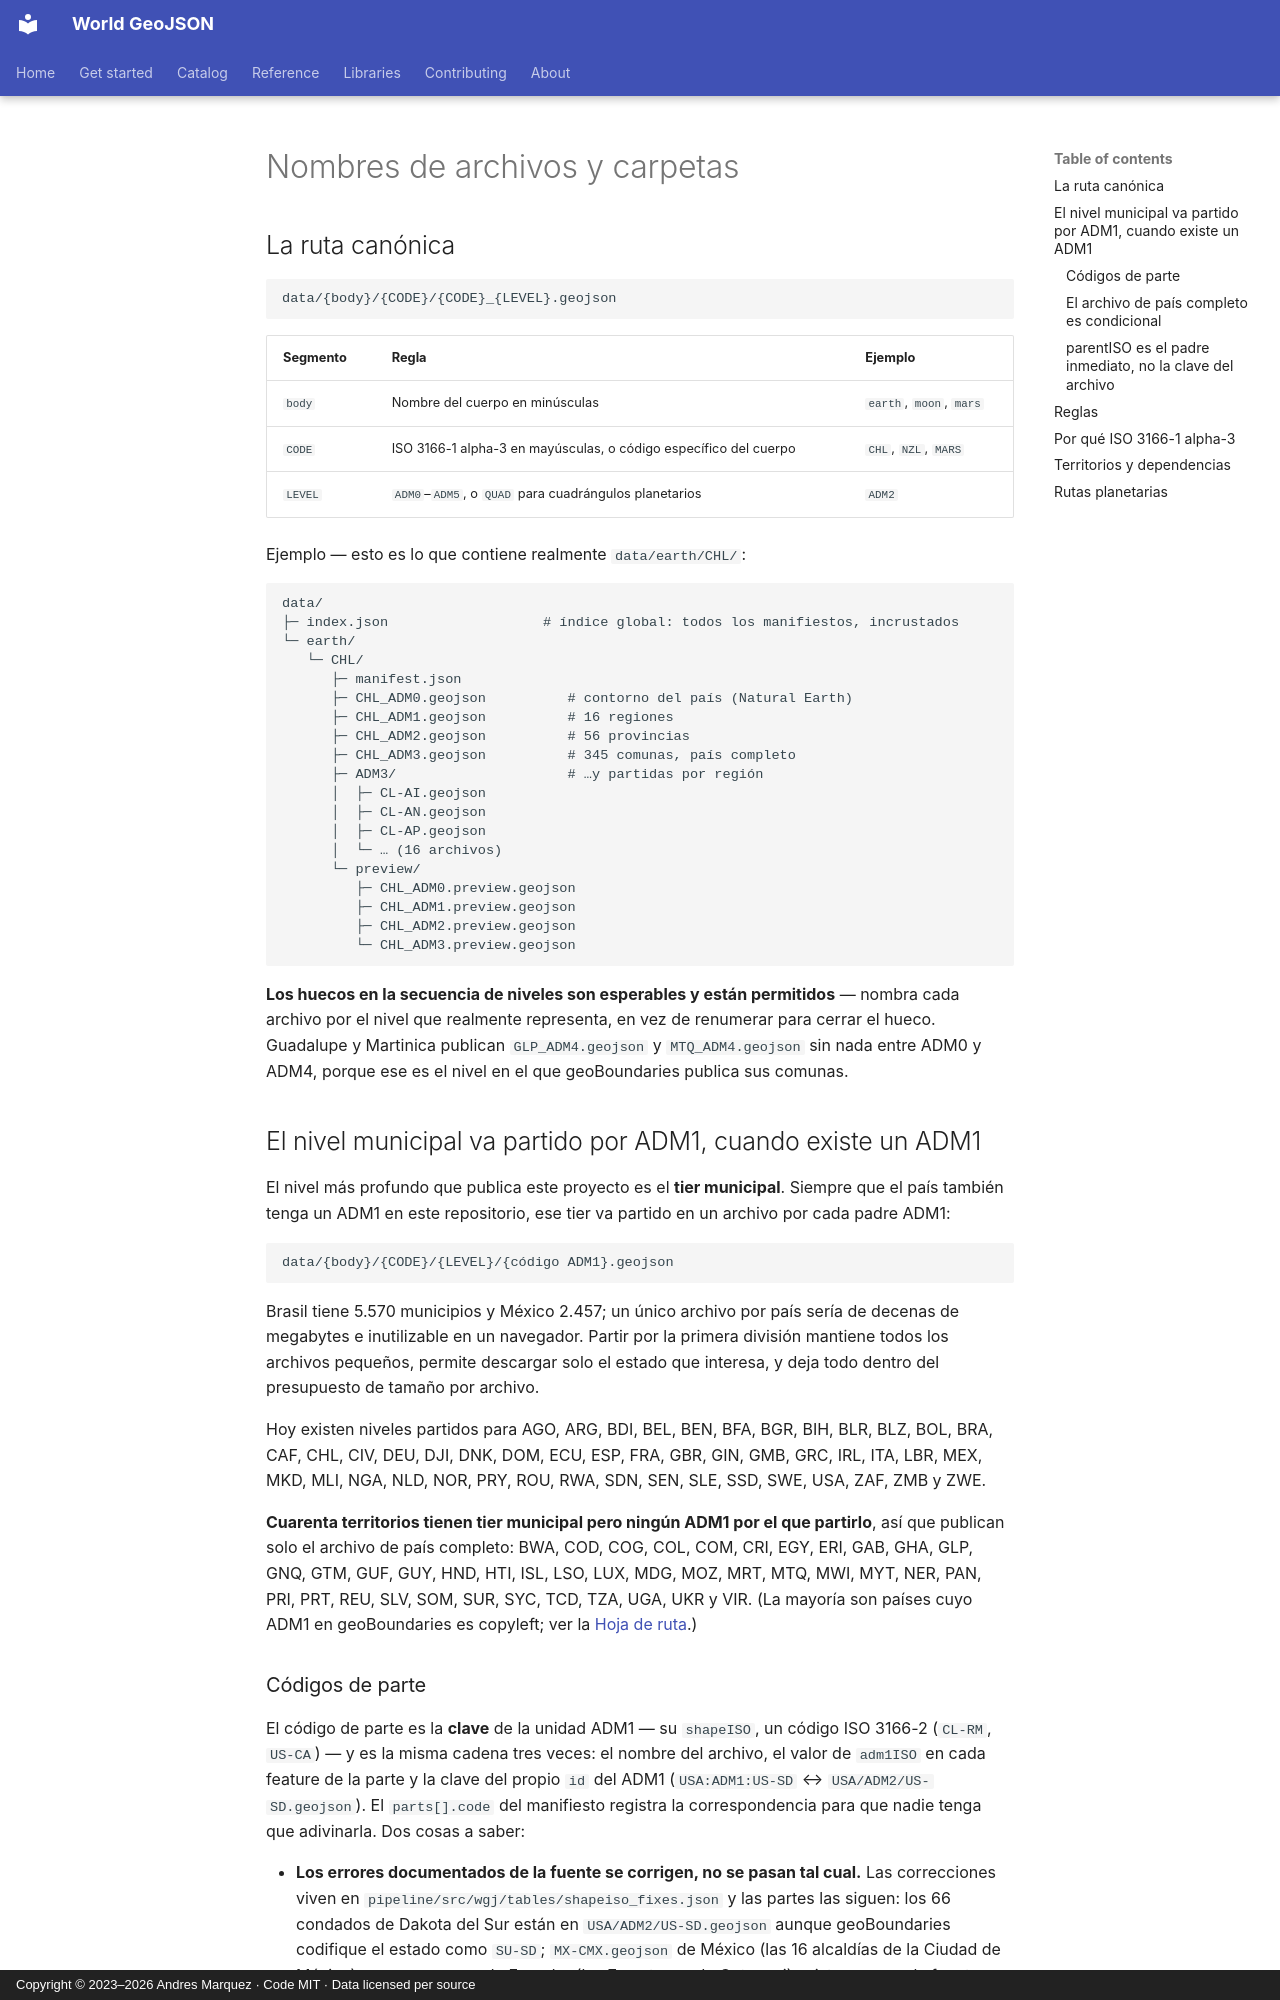

repository: andresgmg/World-GeoJSON · page: reference/naming.es/index.html · generator: mkdocs · copyright: Copyright © 2023–2026 Andres Marquez · Code MIT · Data licensed per source

# Nombres de archivos y carpetas

## La ruta canónica

```
data/{body}/{CODE}/{CODE}_{LEVEL}.geojson
```

| Segmento | Regla | Ejemplo |
|---|---|---|
| `body` | Nombre del cuerpo en minúsculas | `earth`, `moon`, `mars` |
| `CODE` | ISO 3166-1 alpha-3 en mayúsculas, o código específico del cuerpo | `CHL`, `NZL`, `MARS` |
| `LEVEL` | `ADM0`–`ADM5`, o `QUAD` para cuadrángulos planetarios | `ADM2` |

Ejemplo — esto es lo que contiene realmente `data/earth/CHL/`:

```
data/
├─ index.json                   # índice global: todos los manifiestos, incrustados
└─ earth/
   └─ CHL/
      ├─ manifest.json
      ├─ CHL_ADM0.geojson          # contorno del país (Natural Earth)
      ├─ CHL_ADM1.geojson          # 16 regiones
      ├─ CHL_ADM2.geojson          # 56 provincias
      ├─ CHL_ADM3.geojson          # 345 comunas, país completo
      ├─ ADM3/                     # …y partidas por región
      │  ├─ CL-AI.geojson
      │  ├─ CL-AN.geojson
      │  ├─ CL-AP.geojson
      │  └─ … (16 archivos)
      └─ preview/
         ├─ CHL_ADM0.preview.geojson
         ├─ CHL_ADM1.preview.geojson
         ├─ CHL_ADM2.preview.geojson
         └─ CHL_ADM3.preview.geojson
```

**Los huecos en la secuencia de niveles son esperables y están permitidos** —
nombra cada archivo por el nivel que realmente representa, en vez de renumerar
para cerrar el hueco. Guadalupe y Martinica publican `GLP_ADM4.geojson` y
`MTQ_ADM4.geojson` sin nada entre ADM0 y ADM4, porque ese es el nivel en el que
geoBoundaries publica sus comunas.

## El nivel municipal va partido por ADM1, cuando existe un ADM1

El nivel más profundo que publica este proyecto es el **tier municipal**.
Siempre que el país también tenga un ADM1 en este repositorio, ese tier va
partido en un archivo por cada padre ADM1:

```
data/{body}/{CODE}/{LEVEL}/{código ADM1}.geojson
```

Brasil tiene 5.570 municipios y México 2.457; un único archivo por país sería
de decenas de megabytes e inutilizable en un navegador. Partir por la primera
división mantiene todos los archivos pequeños, permite descargar solo el estado
que interesa, y deja todo dentro del presupuesto de tamaño por archivo.

Hoy existen niveles partidos para AGO, ARG, BDI, BEL, BEN, BFA, BGR, BIH, BLR,
BLZ, BOL, BRA, CAF, CHL, CIV, DEU, DJI, DNK, DOM, ECU, ESP, FRA, GBR, GIN, GMB,
GRC, IRL, ITA, LBR, MEX, MKD, MLI, NGA, NLD, NOR, PRY, ROU, RWA, SDN, SEN, SLE,
SSD, SWE, USA, ZAF, ZMB y ZWE.

**Cuarenta territorios tienen tier municipal pero ningún ADM1 por el que partirlo**,
así que publican solo el archivo de país completo: BWA, COD, COG, COL, COM,
CRI, EGY, ERI, GAB, GHA, GLP, GNQ, GTM, GUF, GUY, HND, HTI, ISL, LSO, LUX, MDG,
MOZ, MRT, MTQ, MWI, MYT, NER, PAN, PRI, PRT, REU, SLV, SOM, SUR, SYC, TCD, TZA,
UGA, UKR y VIR. (La mayoría son países cuyo ADM1 en geoBoundaries es copyleft;
ver la [Hoja de ruta](../about/roadmap.md).)
